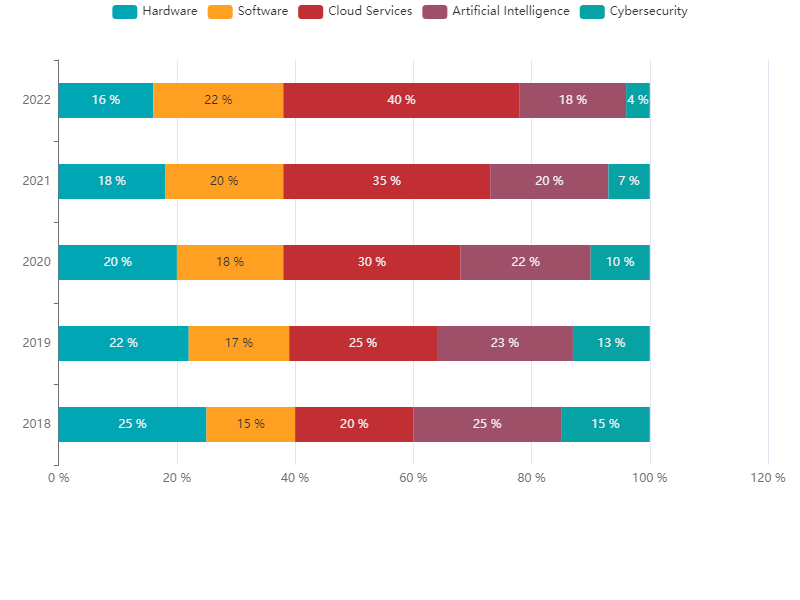

The table this chart was drawn from, first rows:
Year, Hardware, Software, Cloud Services, Artificial Intelligence, Cybersecurity
2018, 25, 15, 20, 25, 15
2019, 22, 17, 25, 23, 13
2020, 20, 18, 30, 22, 10
2021, 18, 20, 35, 20, 7
2022, 16, 22, 40, 18, 4
